Run: headless pygame with SDL's dummy video driver; simulated clock (each Clock.tick advances the game by its frame time, no real sleeping); random seed 0; keys injected as events and as key.get_pressed() state; no mouse input.
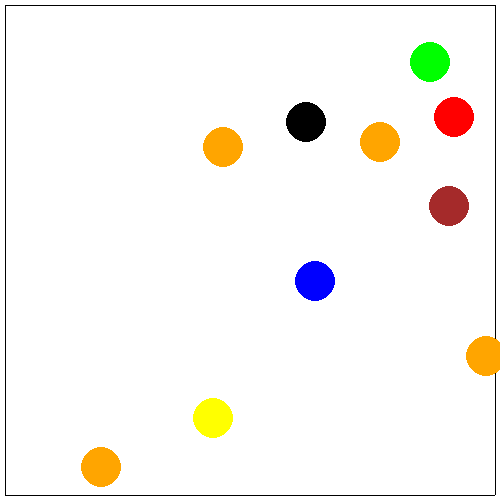
Frame 1 of 4 · flips 1–60 · no input
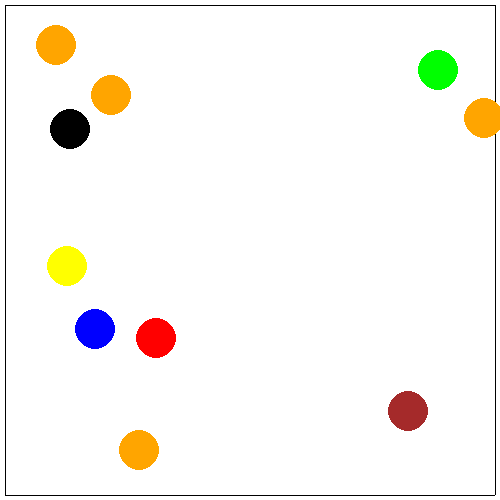
Frame 2 of 4 · flips 61–180 · tapped SPACE, RETURN · held RIGHT (→), D
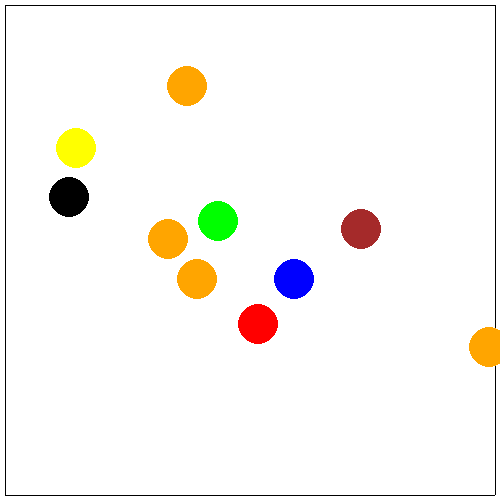
Frame 3 of 4 · flips 181–300 · held DOWN (↓), S
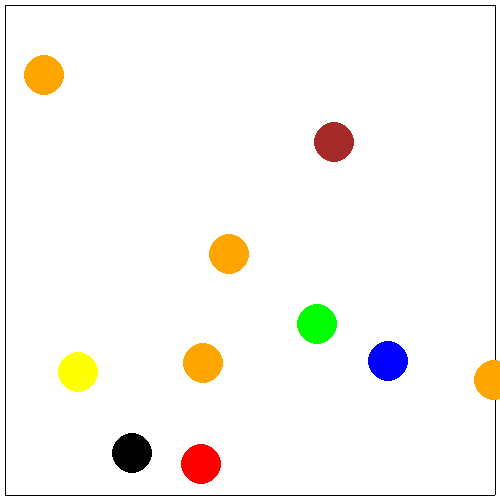
Frame 4 of 4 · flips 301–420 · held LEFT (←), A, UP (↑), W

The pygame program that drew these frames:

import pygame
import random
import os
import sys

all_sprites = pygame.sprite.Group()
circles = pygame.sprite.Group()
horizontal_borders = pygame.sprite.Group()
vertical_borders = pygame.sprite.Group()
colors = ['red',
          'green', 'blue', 'yellow', 'purple', 'black', 'orange', 'cyan', 'brown']


class Ball(pygame.sprite.Sprite):
    def __init__(self, radius, x, y):
        super().__init__(all_sprites)
        self.add(circles)
        self.radius = radius
        self.image = pygame.Surface((2 * radius, 2 * radius),
                                    pygame.SRCALPHA, 32)
        pygame.draw.circle(self.image, pygame.Color(colors[random.randint(0, len(colors) - 1)]),
                           (radius, radius), radius)
        self.rect = pygame.Rect(x, y, 2 * radius, 2 * radius)
        self.vx = random.randint(-5, 5)
        self.vy = random.randrange(-5, 5)

    def update(self):
        self.rect = self.rect.move(self.vx, self.vy)
        if pygame.sprite.spritecollideany(self, horizontal_borders):
            self.vy = -self.vy
            self.rect = self.rect.move(self.vx, self.vy)
        if pygame.sprite.spritecollideany(self, vertical_borders):
            self.vx = -self.vx
            self.rect = self.rect.move(self.vx, self.vy)

        circles.remove(self)
        curcircle = pygame.sprite.Group(self)
        if pygame.sprite.spritecollideany(self, circles):
            print(pygame.sprite.groupcollide(curcircle, circles, False, False)[self])
            for i in pygame.sprite.groupcollide(curcircle, circles, False, False)[self]:
                i.vx, i.vy, self.vx, self.vy = self.vx, self.vy, i.vx, i.vy
                i.rect = i.rect.move(i.vx, i.vy)
                self.rect = self.rect.move(self.vx, self.vy)
        curcircle.empty()
        circles.add(self)


class Border(pygame.sprite.Sprite):
    def __init__(self, x1, y1, x2, y2):
        super().__init__(all_sprites)
        if x1 == x2:
            self.add(vertical_borders)
            self.image = pygame.Surface([1, y2 - y1])
            self.rect = pygame.Rect(x1, y1, 1, y2 - y1)
        else:
            self.add(horizontal_borders)
            self.image = pygame.Surface([x2 - x1, 1])
            self.rect = pygame.Rect(x1, y1, x2 - x1, 1)


if __name__ == '__main__':
    pygame.init()
    width = 500
    height = 500
    size = width, height
    screen = pygame.display.set_mode(size)
    clock = pygame.time.Clock()
    Border(5, 5, width - 5, 5)
    Border(5, height - 5, width - 5, height - 5)
    Border(5, 5, 5, height - 5)
    Border(width - 5, 5, width - 5, height - 5)
    Balls = []
    for i in range(10):
        Balls.append(Ball(20, random.randint(30, height - 30), random.randint(30, height - 30)))
    for i in circles:
        print(i)
    running = True
    while running:
        screen.fill('white')
        for event in pygame.event.get():
            if event.type == pygame.QUIT:
                running = False

        all_sprites.draw(screen)
        all_sprites.update()
        pygame.display.flip()
        clock.tick(30)
    pygame.quit()
